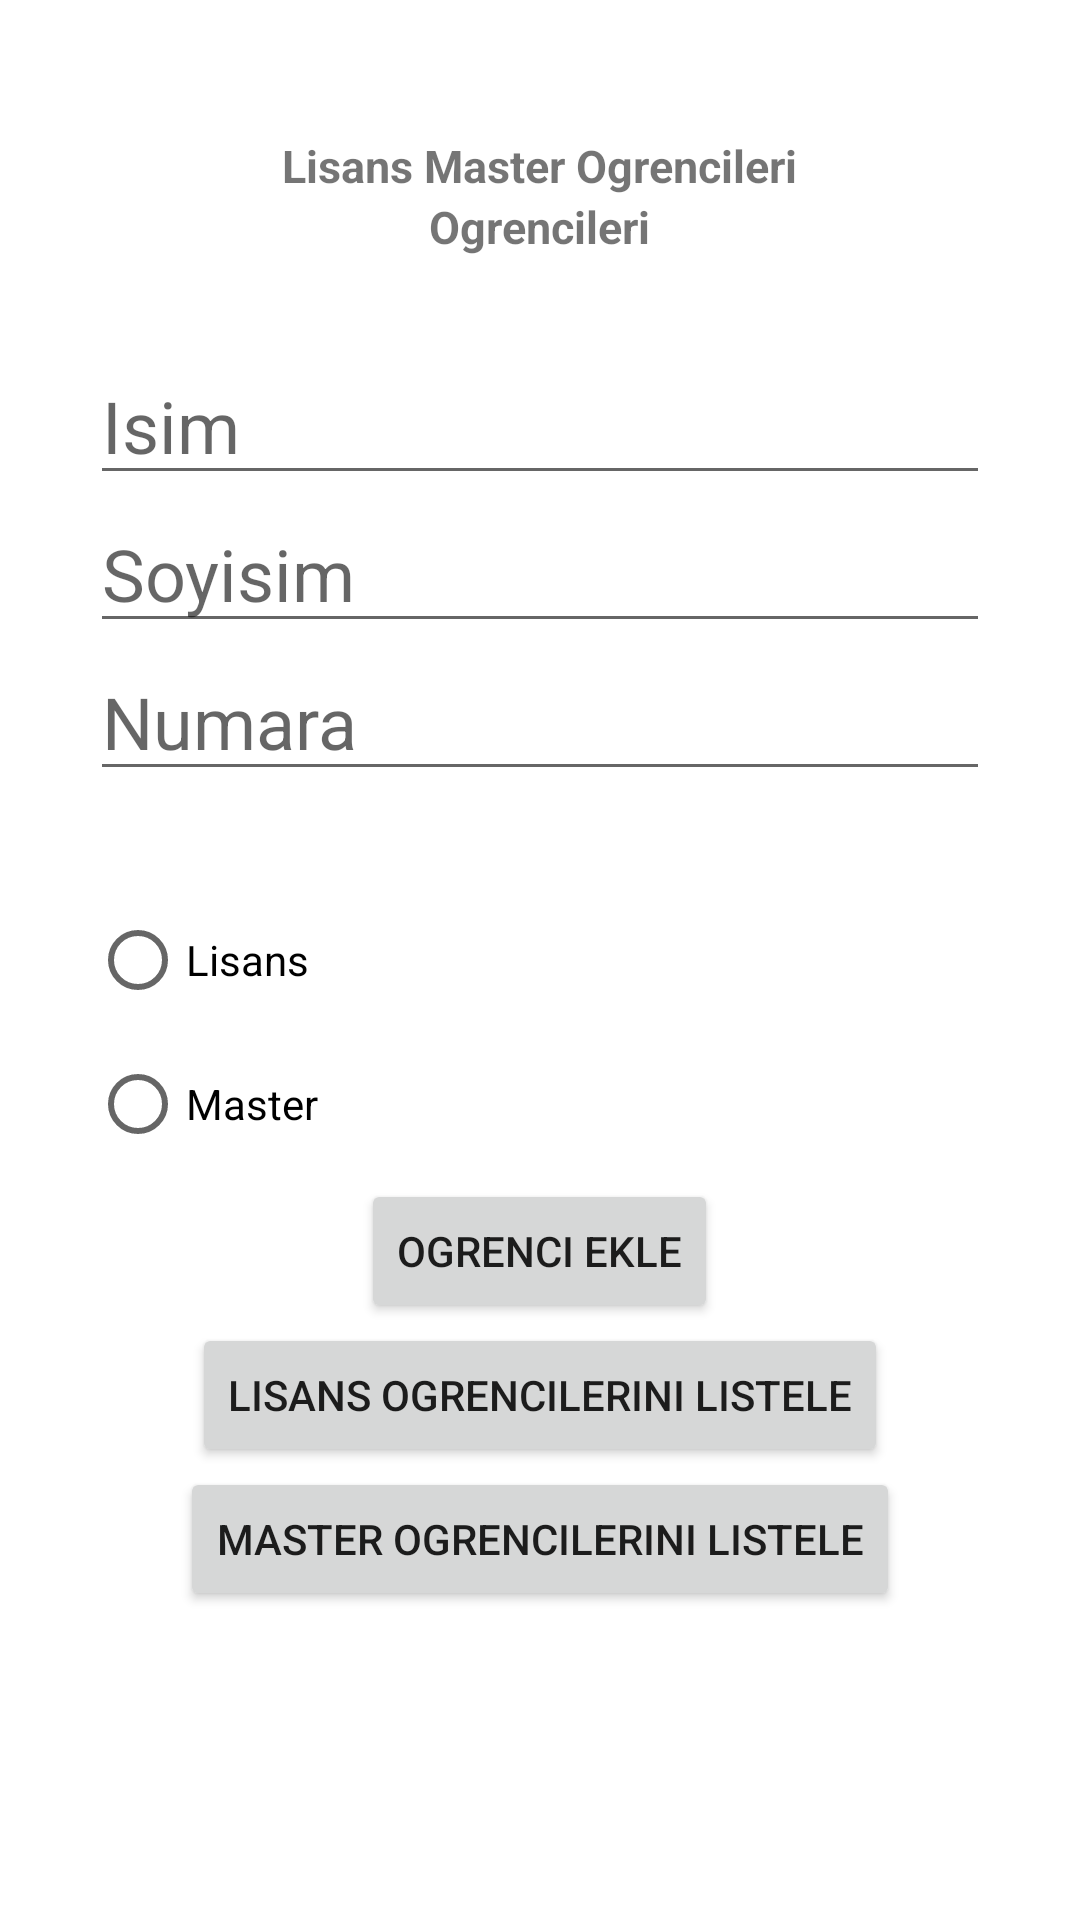

Android layout source for this screen:
<!-- AndroidManifest.xml: application theme Theme.LisansMasterSQL -->
<!-- res/layout/activity_main.xml -->
<?xml version="1.0" encoding="utf-8"?>
<LinearLayout xmlns:android="http://schemas.android.com/apk/res/android"
    xmlns:app="http://schemas.android.com/apk/res-auto"
    xmlns:tools="http://schemas.android.com/tools"
    android:layout_width="match_parent"
    android:layout_height="match_parent"
    tools:context=".MainActivity"
    android:orientation="vertical">

    <LinearLayout
        android:layout_width="match_parent"
        android:layout_height="match_parent"
        android:layout_margin="30dp"
        android:orientation="vertical"
        app:layout_constraintBottom_toBottomOf="parent"
        app:layout_constraintEnd_toEndOf="parent"
        app:layout_constraintStart_toStartOf="parent"
        app:layout_constraintTop_toTopOf="parent">

        <TextView
            android:layout_width="wrap_content"
            android:layout_height="wrap_content"
            android:layout_marginTop="15dp"
            android:text="Lisans Master Ogrencileri"
            android:textStyle="bold"
            android:layout_gravity="center"
            android:textSize="15sp"></TextView>
        <TextView
            android:layout_width="wrap_content"
            android:layout_height="wrap_content"
            android:text="Ogrencileri"
            android:textStyle="bold"
            android:layout_gravity="center"
            android:textSize="15sp"></TextView>

        <EditText
            android:id="@+id/editTextTextPersonName"
            android:layout_width="match_parent"
            android:layout_gravity="center"
            android:layout_height="wrap_content"
            android:hint="Isim"
            android:layout_marginTop="30dp"
            android:inputType="textPersonName"
            android:textSize="24sp" />

        <EditText
            android:id="@+id/editTextTextPersonName2"
            android:layout_width="match_parent"
            android:layout_gravity="center"
            android:layout_height="wrap_content"
            android:hint="Soyisim"
            android:inputType="textPersonName"
            android:textSize="24sp" />

        <EditText
            android:id="@+id/editTextNumberDecimal"
            android:layout_width="match_parent"
            android:layout_gravity="center"
            android:layout_height="wrap_content"
            android:hint="Numara"
            android:inputType="numberDecimal"
            android:textSize="24sp" />

        <TextView
            android:id="@+id/textView4"
            android:layout_width="match_parent"
            android:layout_height="wrap_content"
            android:textColor="#F44336"
            android:textSize="24sp" />

        <RadioGroup
            android:layout_width="match_parent"
            android:layout_height="wrap_content">

            <RadioButton
                android:id="@+id/radioButton2"
                android:layout_width="match_parent"
                android:layout_height="wrap_content"
                android:text="Lisans" />

            <RadioButton
                android:id="@+id/radioButton"
                android:layout_width="match_parent"
                android:layout_height="wrap_content"
                android:text="Master" />
        </RadioGroup>

        <LinearLayout
            android:layout_width="match_parent"
            android:layout_height="match_parent"
            android:layout_marginTop="1dp"
            android:orientation="vertical">

            <Button
                android:id="@+id/button2"
                android:layout_width="wrap_content"
                android:layout_height="wrap_content"
                android:layout_gravity="center"
                android:text="Ogrenci Ekle" />

            <Button
                android:id="@+id/button3"
                android:layout_width="wrap_content"
                android:layout_height="wrap_content"

                android:layout_gravity="center"
                android:text="Lisans Ogrencilerini Listele" />

            <Button
                android:id="@+id/button4"
                android:layout_width="wrap_content"
                android:layout_height="wrap_content"

                android:layout_gravity="center"
                android:text="Master Ogrencilerini Listele" />
        </LinearLayout>

    </LinearLayout>


</LinearLayout>
<!-- resources referenced by this layout -->
<resources>
  <style name="Theme.LisansMasterSQL" parent="Theme.MaterialComponents.DayNight.DarkActionBar">
          
          <item name="colorPrimary">@color/purple_500</item>
          <item name="colorPrimaryVariant">@color/purple_700</item>
          <item name="colorOnPrimary">@color/white</item>
          
          <item name="colorSecondary">@color/teal_200</item>
          <item name="colorSecondaryVariant">@color/teal_700</item>
          <item name="colorOnSecondary">@color/black</item>
          
          <item name="android:statusBarColor">?attr/colorPrimaryVariant</item>
          
      </style>
  <!-- not gathered from this repository: default colours our renderer supplied (Android Studio template values) -->
  <color name="purple_500">#FF6200EE</color>
  <color name="purple_700">#FF3700B3</color>
  <color name="teal_200">#FF03DAC5</color>
  <color name="teal_700">#FF018786</color>
  <color name="black">#FF000000</color>
  <color name="white">#FFFFFFFF</color>
</resources>
